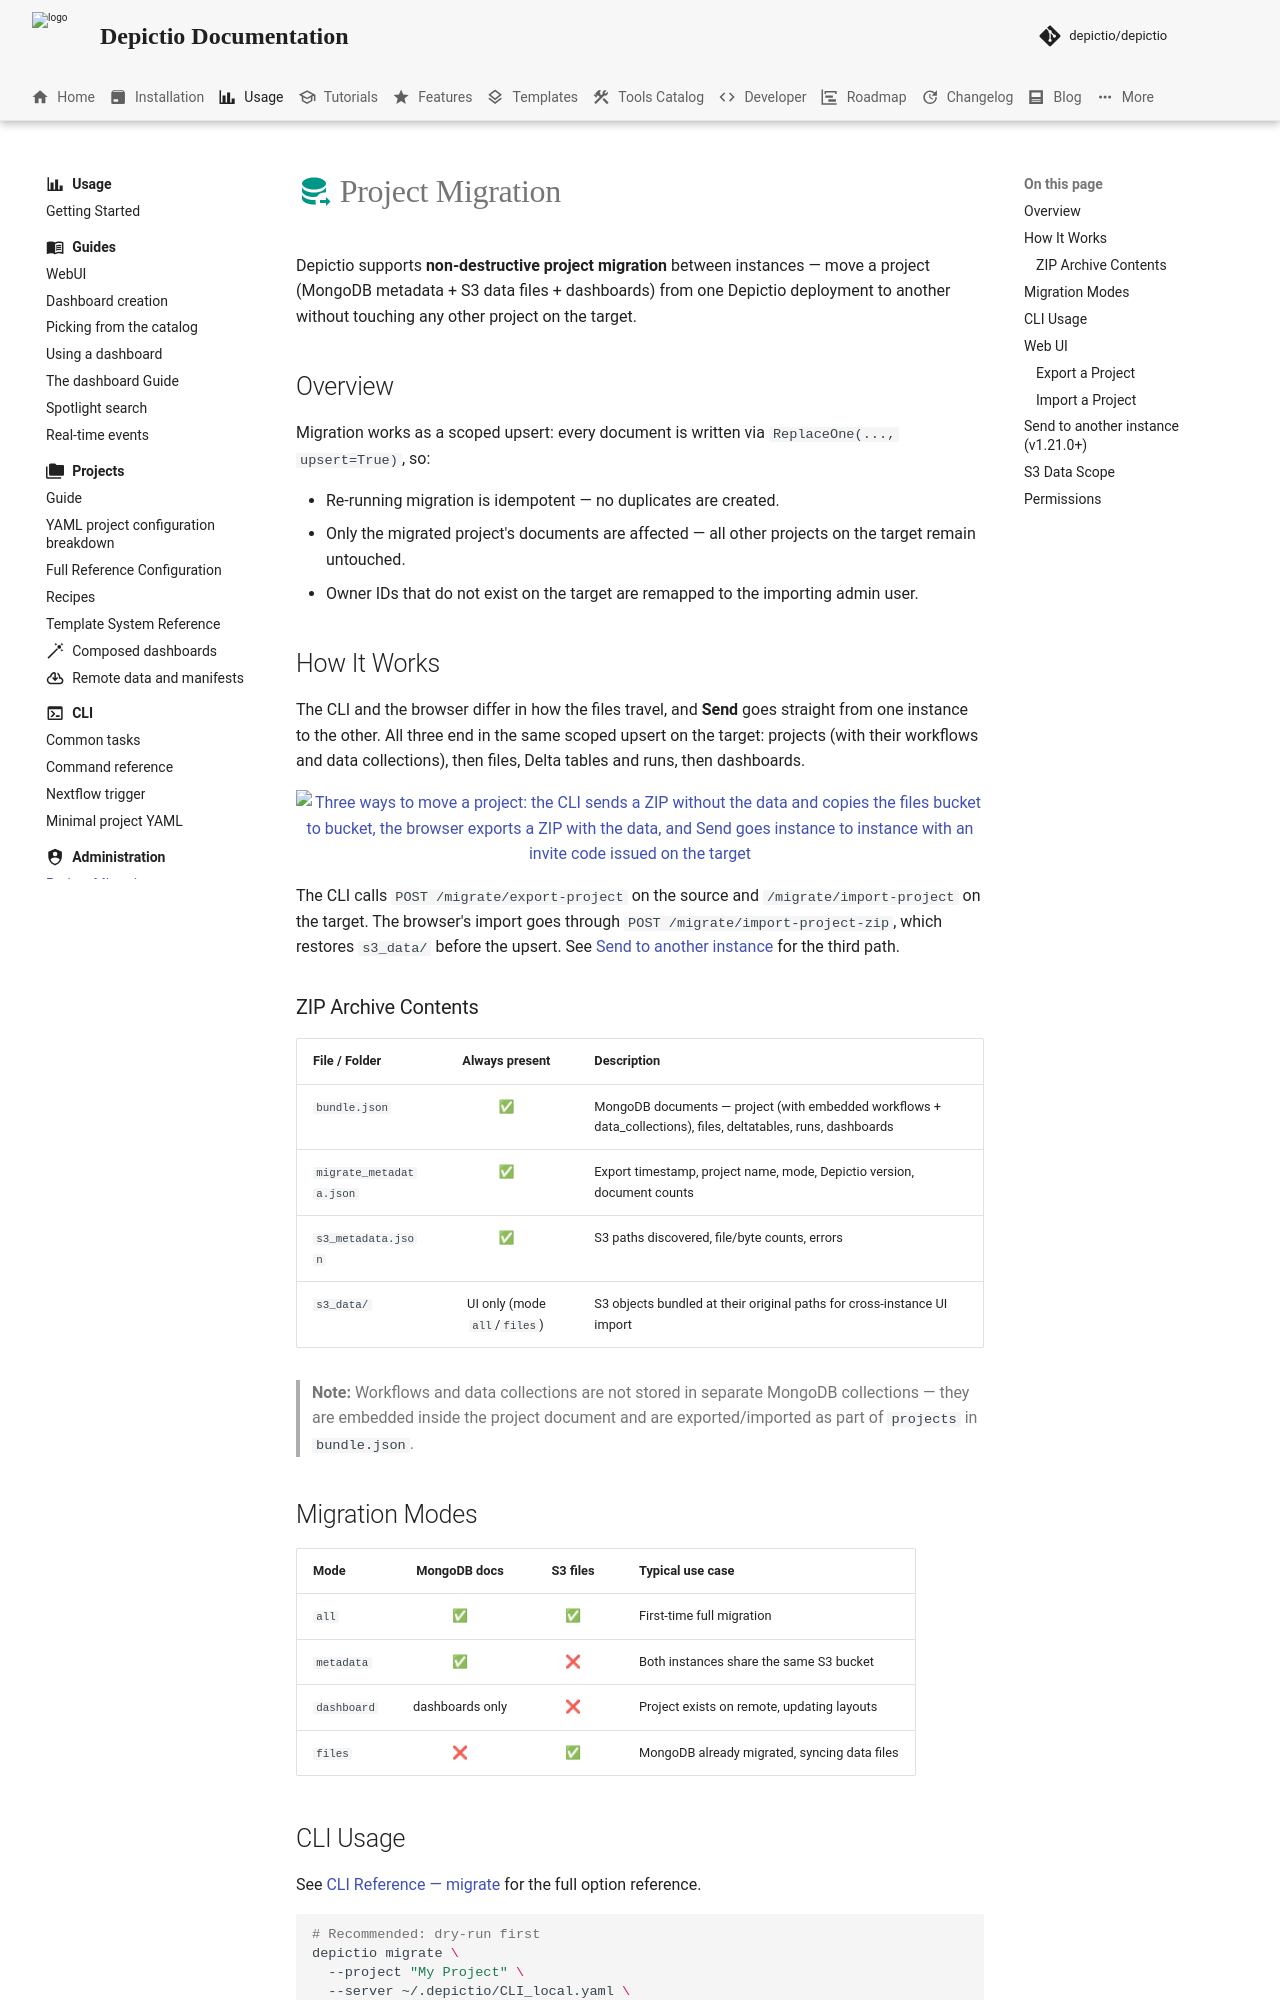

repository: depictio/depictio-docs · page: v1.21.0/usage/administration/migrate/index.html · generator: mkdocs

---
glightbox: true
---

# :material-database-arrow-right:{ style="color: #009688" } Project Migration

Depictio supports **non-destructive project migration** between instances — move a project (MongoDB metadata + S3 data files + dashboards) from one Depictio deployment to another without touching any other project on the target.

## Overview

Migration works as a scoped upsert: every document is written via `ReplaceOne(..., upsert=True)`, so:

- Re-running migration is idempotent — no duplicates are created.
- Only the migrated project's documents are affected — all other projects on the target remain untouched.
- Owner IDs that do not exist on the target are remapped to the importing admin user.

## How It Works

The CLI and the browser differ in how the files travel, and **Send** goes straight from one instance to the other. All three end in the same scoped upsert on the target: projects (with their workflows and data collections), then files, Delta tables and runs, then dashboards.

<figure markdown="span">
  [![Three ways to move a project: the CLI sends a ZIP without the data and copies the files bucket to bucket, the browser exports a ZIP with the data, and Send goes instance to instance with an invite code issued on the target](../../images/guides/migration/migration-paths_light.png#only-light)](../../images/guides/migration/migration-paths_light.png){target=_blank}
  [![Three ways to move a project: the CLI sends a ZIP without the data and copies the files bucket to bucket, the browser exports a ZIP with the data, and Send goes instance to instance with an invite code issued on the target](../../images/guides/migration/migration-paths_dark.png#only-dark)](../../images/guides/migration/migration-paths_dark.png){target=_blank}
</figure>

The CLI calls `POST /migrate/export-project` on the source and `/migrate/import-project` on the target. The browser's import goes through `POST /migrate/import-project-zip`, which restores `s3_data/` before the upsert. See [Send to another instance](#send-to-another-instance) for the third path.

### ZIP Archive Contents

| File / Folder | Always present | Description |
|---|:---:|---|
| `bundle.json` | ✅ | MongoDB documents — project (with embedded workflows + data_collections), files, deltatables, runs, dashboards |
| `migrate_metadata.json` | ✅ | Export timestamp, project name, mode, Depictio version, document counts |
| `s3_metadata.json` | ✅ | S3 paths discovered, file/byte counts, errors |
| `s3_data/` | UI only (mode `all`/`files`) | S3 objects bundled at their original paths for cross-instance UI import |

> **Note:** Workflows and data collections are not stored in separate MongoDB collections — they are embedded inside the project document and are exported/imported as part of `projects` in `bundle.json`.

## Migration Modes

| Mode        | MongoDB docs | S3 files | Typical use case                              |
| ----------- | :----------: | :------: | --------------------------------------------- |
| `all`       | ✅           | ✅       | First-time full migration                     |
| `metadata`  | ✅           | ❌       | Both instances share the same S3 bucket       |
| `dashboard` | dashboards only | ❌    | Project exists on remote, updating layouts    |
| `files`     | ❌           | ✅       | MongoDB already migrated, syncing data files  |
